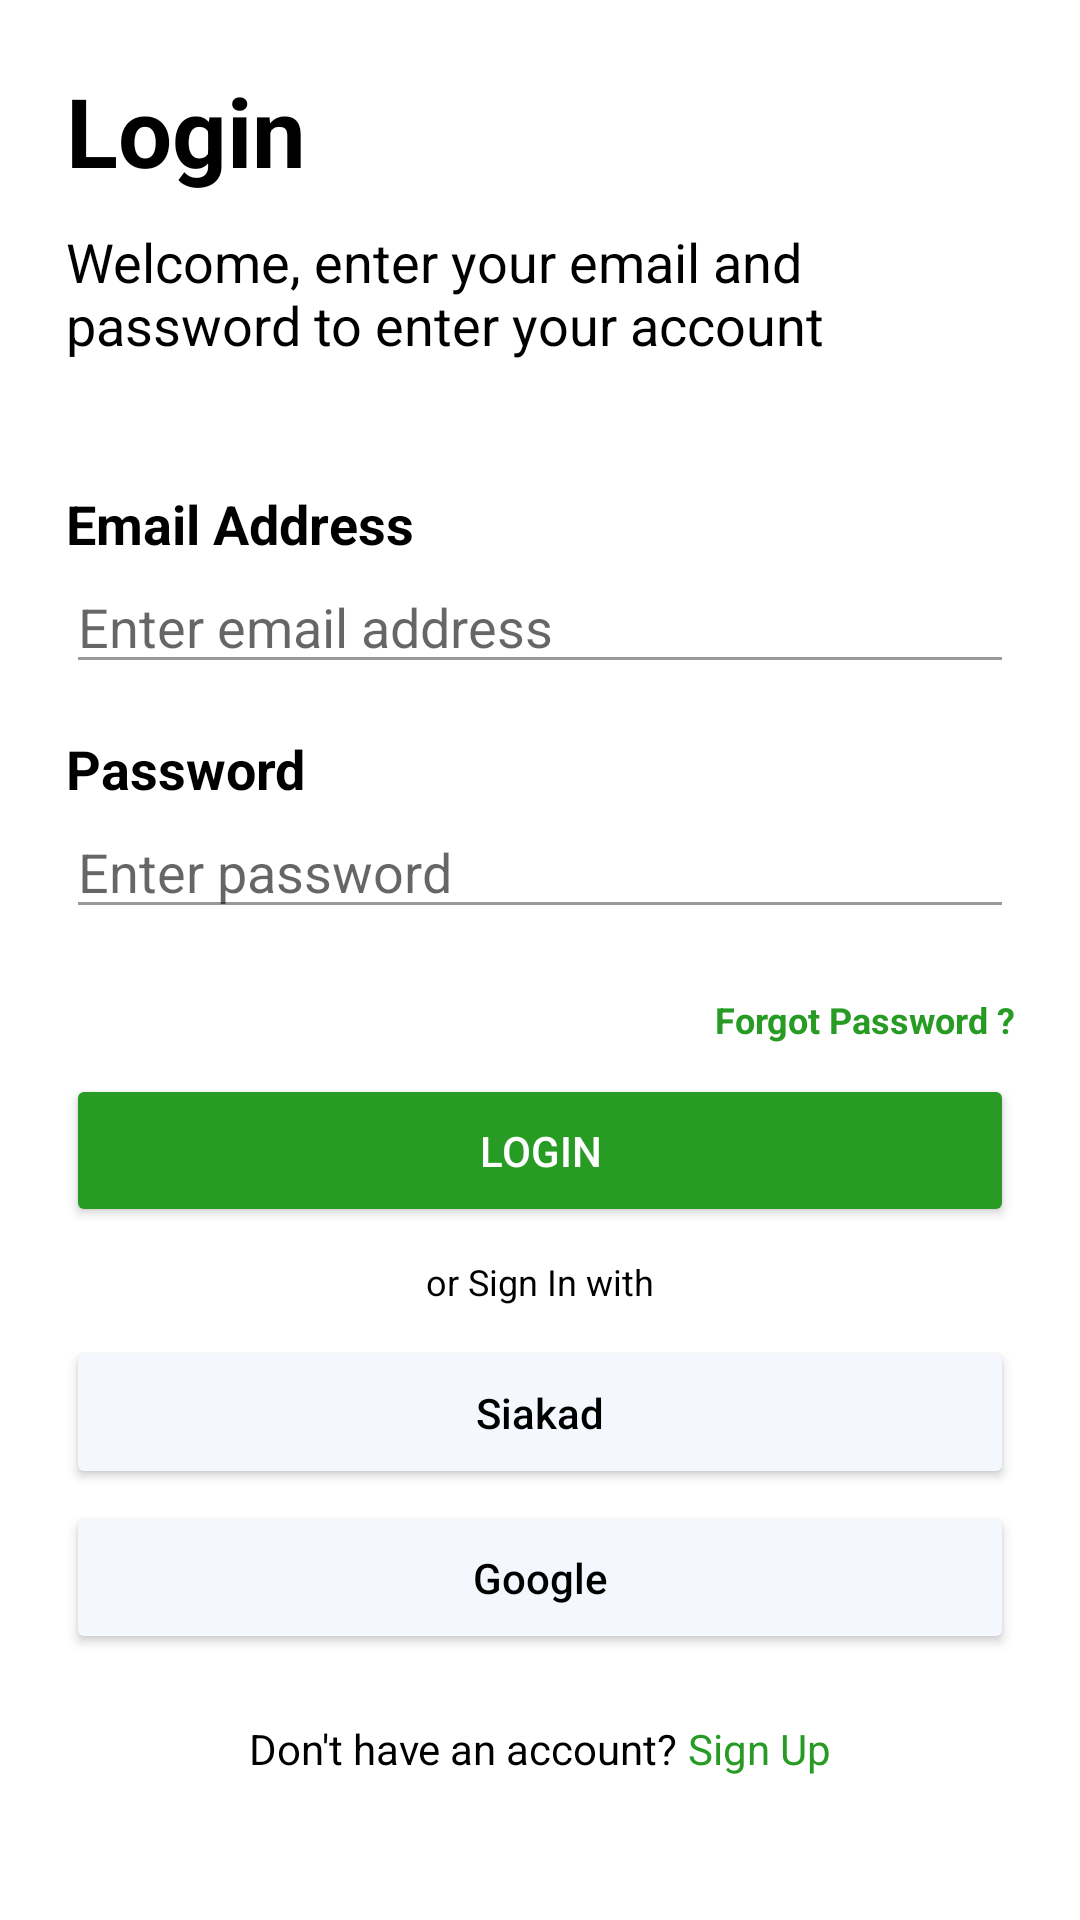

Android layout source for this screen:
<!-- AndroidManifest.xml: activity theme Theme.AppCompat.Light.NoActionBar -->
<!-- res/layout/activity_login.xml -->
<?xml version="1.0" encoding="utf-8"?>
<LinearLayout xmlns:android="http://schemas.android.com/apk/res/android"
    android:orientation="vertical"
    android:layout_width="match_parent"
    android:layout_height="match_parent"
    android:background="@color/white">

    <ScrollView
        android:layout_width="match_parent"
        android:layout_height="match_parent">
        <LinearLayout
            android:layout_width="match_parent"
            android:layout_height="wrap_content"
            android:orientation="vertical"
            android:layout_margin="@dimen/margin_large"
            android:background="@color/white">

            
            <TextView
                android:id="@+id/login_title_label"
                android:text="Login"
                android:textSize="@dimen/text_large"
                android:textStyle="bold"
                android:textColor="@color/sevima_font"
                android:layout_width="match_parent"
                android:layout_height="wrap_content"/>

            <TextView
                android:id="@+id/login_subtitle_label"
                android:layout_marginTop="@dimen/margin_small"
                android:text="Welcome, enter your email and password to enter your account"
                android:textSize="@dimen/text_small"
                android:textColor="@color/sevima_font"
                android:layout_width="match_parent"
                android:layout_height="wrap_content"/>

            
            <LinearLayout
                android:layout_marginTop="@dimen/margin_xxlarge"
                android:layout_width="match_parent"
                android:layout_height="wrap_content"
                android:orientation="vertical"
                android:background="@color/white">
                <TextView
                    android:id="@+id/email_label"
                    android:text="Email Address"
                    android:textStyle="bold"
                    android:textSize="@dimen/text_small"
                    android:textColor="@color/sevima_font"
                    android:layout_width="match_parent"
                    android:layout_height="wrap_content"/>
                <EditText
                    android:id="@+id/email_text"
                    android:layout_width="match_parent"
                    android:layout_height="wrap_content"
                    android:textSize="@dimen/text_small"
                    android:hint="Enter email address"
                    android:textColor="@color/sevima_font"
                    android:inputType="textEmailAddress"
                    android:theme="@style/sevima_edittext"
                    />

                <TextView
                    android:id="@+id/password_label"
                    android:layout_marginTop="@dimen/margin_medium"
                    android:text="Password"
                    android:textStyle="bold"
                    android:textSize="@dimen/text_small"
                    android:textColor="@color/sevima_font"
                    android:layout_width="match_parent"
                    android:layout_height="wrap_content"
                    android:inputType="textEmailAddress"/>
                <EditText
                    android:id="@+id/password_text"
                    android:layout_width="match_parent"
                    android:layout_height="wrap_content"
                    android:textSize="@dimen/text_small"
                    android:hint="Enter password"
                    android:textColor="@color/sevima_font"
                    android:inputType="textPassword"
                    android:drawableRight="@drawable/icon_invisible"
                    android:theme="@style/sevima_edittext">

                </EditText>
            </LinearLayout>
            
            
            <LinearLayout
                android:layout_width="match_parent"
                android:layout_height="wrap_content"
                android:orientation="vertical"
                android:layout_marginTop="@dimen/margin_large"
                android:background="@color/white">
                <TextView
                    android:layout_width="match_parent"
                    android:layout_height="wrap_content"
                    android:text="Forgot Password ?"
                    android:textStyle="bold"
                    android:textSize="@dimen/text_xsmall"
                    android:textColor="@color/sevima_primary"
                    android:gravity="end"/>
                <Button
                    android:id="@+id/login_button"
                    android:layout_marginTop="@dimen/margin_small"
                    android:padding="@dimen/margin_medium"
                    android:layout_width="match_parent"
                    android:layout_height="wrap_content"
                    android:text="LOGIN"
                    android:textColor="@color/white"
                    android:backgroundTint="@color/sevima_primary"
                    />
            </LinearLayout>

            <TextView
                android:layout_marginVertical="@dimen/margin_small"
                android:layout_width="match_parent"
                android:layout_height="wrap_content"
                android:text="or Sign In with"
                android:textSize="@dimen/text_xsmall"
                android:textColor="@color/sevima_font"
                android:gravity="center"
                android:background="@color/white"/>

            
            <LinearLayout
                android:orientation="vertical"
                android:layout_width="match_parent"
                android:layout_height="wrap_content"
                android:background="@color/white">
                <Button
                    android:padding="@dimen/margin_medium"
                    android:layout_width="match_parent"
                    android:layout_height="wrap_content"
                    android:text="Siakad"
                    android:textColor="@color/sevima_font"
                    android:backgroundTint="@color/sevima_secondary"
                    android:textAllCaps="false"
                    />
                <Button
                    android:layout_marginTop="@dimen/margin_xsmall"
                    android:paddingVertical="@dimen/margin_medium"
                    android:layout_width="match_parent"
                    android:layout_height="wrap_content"
                    android:text="Google"
                    android:textColor="@color/sevima_font"
                    android:textAllCaps="false"
                    android:backgroundTint="@color/sevima_secondary"
                    />
            </LinearLayout>

            
            <LinearLayout
                android:id="@+id/sign_up_link"
                android:layout_marginTop="@dimen/margin_large"
                android:layout_marginBottom="@dimen/margin_xxlarge"
                android:orientation="horizontal"
                android:layout_width="match_parent"
                android:layout_height="wrap_content"
                android:gravity="center"
                android:background="@color/white">
                <TextView
                    android:layout_width="wrap_content"
                    android:layout_height="match_parent"
                    android:text="Don't have an account? "
                    android:textColor="@color/sevima_font"/>
                <TextView
                    android:layout_width="wrap_content"
                    android:layout_height="match_parent"
                    android:text="Sign Up"
                    android:textColor="@color/sevima_primary"/>
            </LinearLayout>
        </LinearLayout>
    </ScrollView>
</LinearLayout>
<!-- resources referenced by this layout -->
<resources>
  <color name="sevima_font">#FF000000</color>
  <color name="sevima_primary">#FF279B24</color>
  <color name="sevima_secondary">#FFF5F7FF</color>
  <color name="white">#FFFFFFFF</color>
  <dimen name="margin_large">22dp</dimen>
  <dimen name="margin_medium">16dp</dimen>
  <dimen name="margin_small">10dp</dimen>
  <dimen name="margin_xsmall">4dp</dimen>
  <dimen name="margin_xxlarge">42dp</dimen>
  <dimen name="text_large">32dp</dimen>
  <dimen name="text_small">18dp</dimen>
  <dimen name="text_xsmall">12dp</dimen>
  <style name="sevima_edittext">
          <item name="colorControlNormal">#FF999999</item>
          <item name="colorControlActivated">#FF279B24</item>
          <item name="colorControlHighlight">#FFFFFF</item>
      </style>
</resources>
